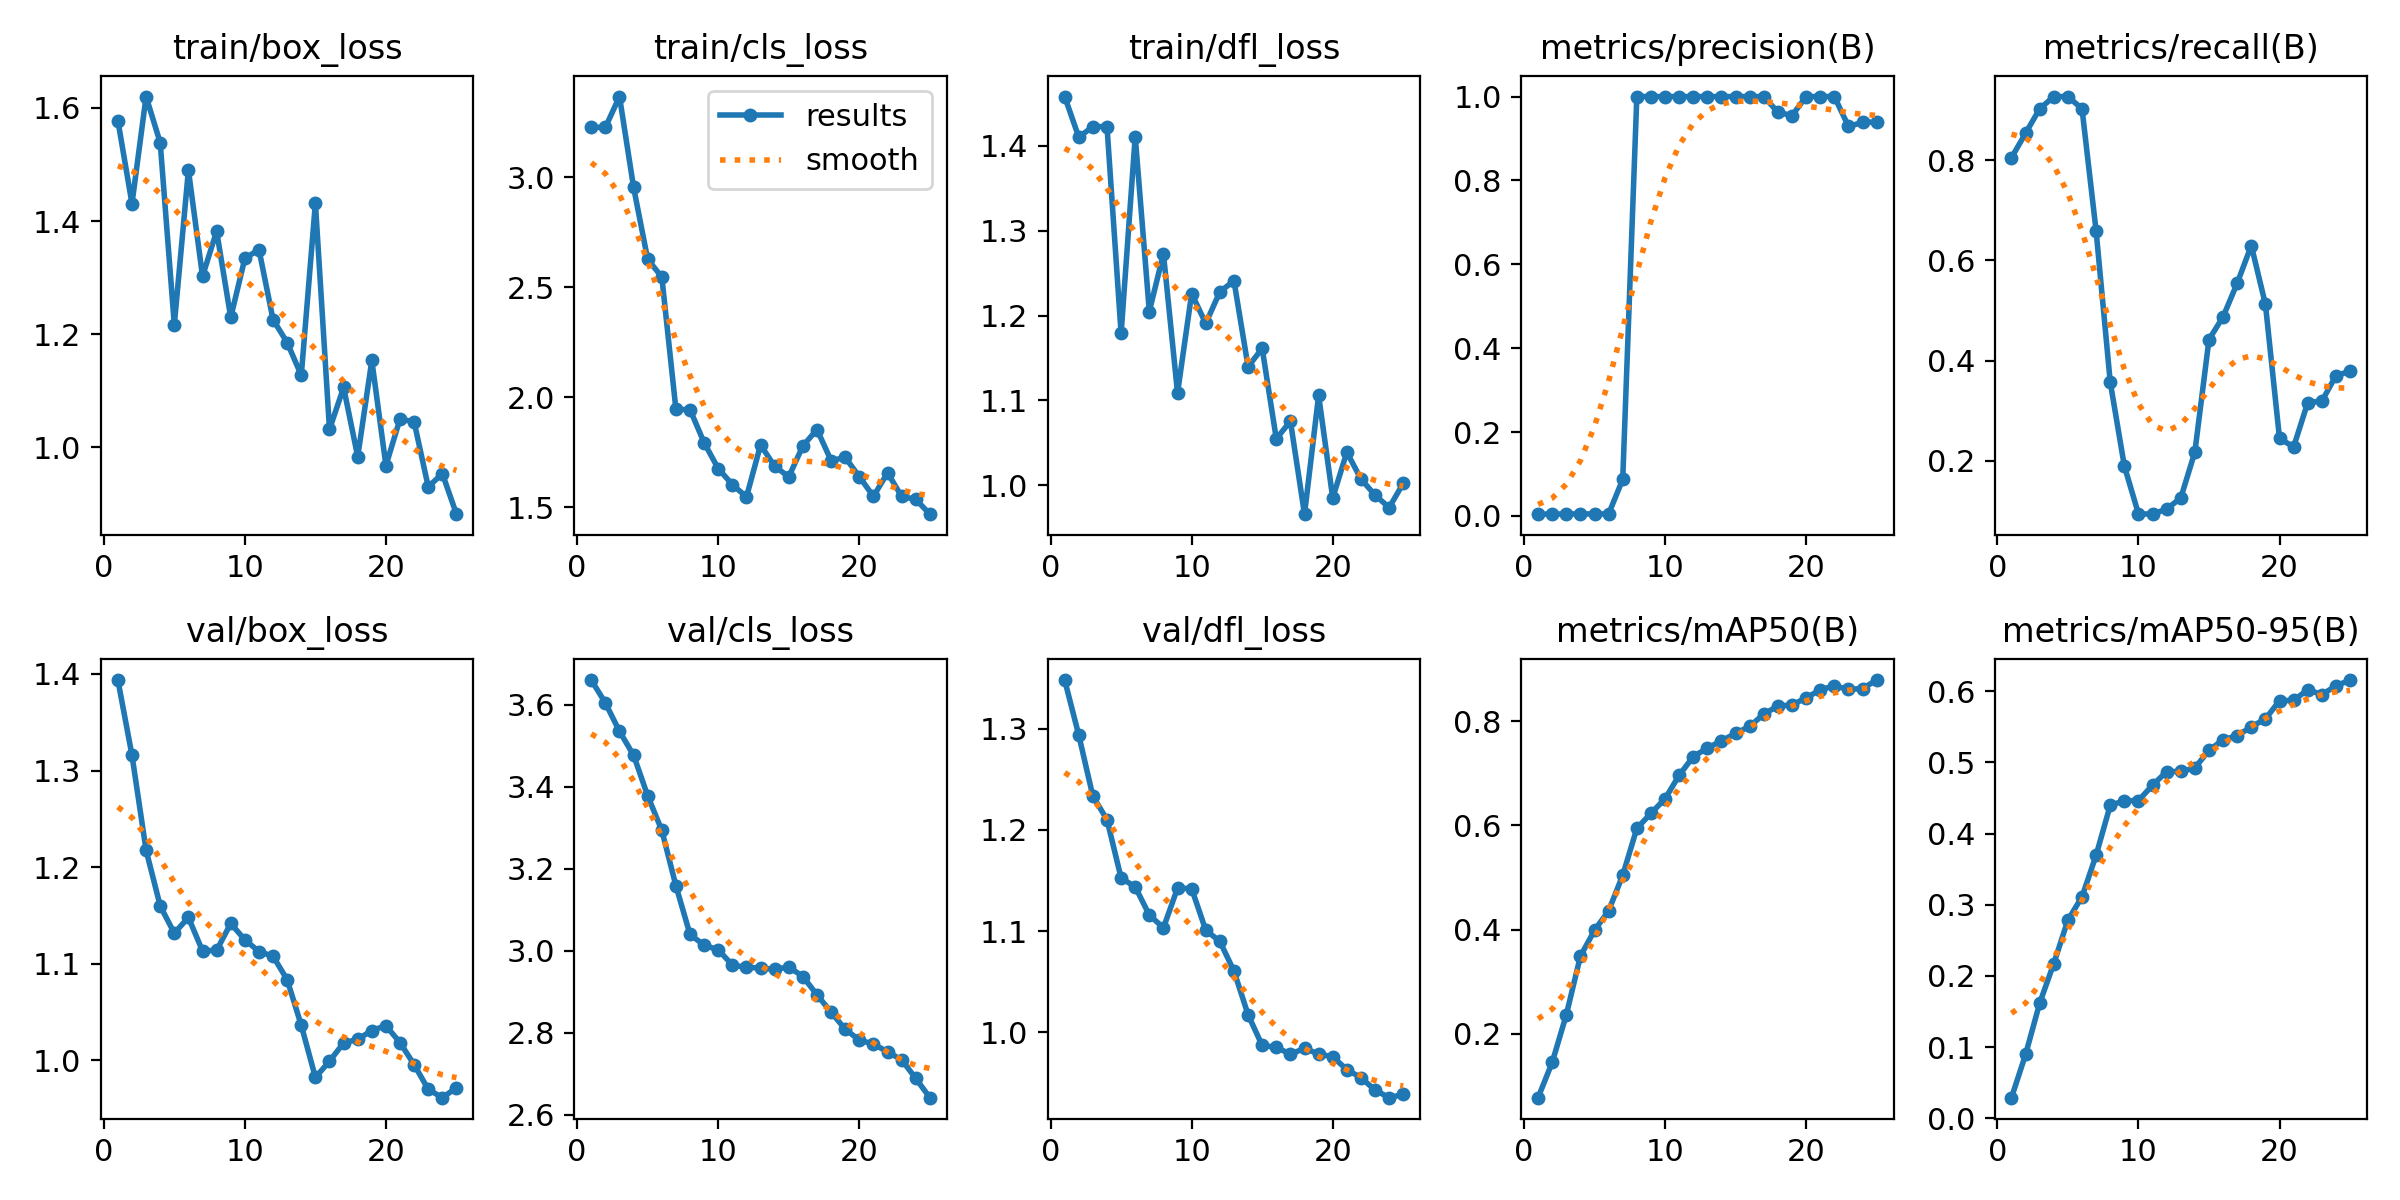

Data behind this chart, as committed beside it:
epoch, time, train/box_loss, train/cls_loss, train/dfl_loss, metrics/precision(B), metrics/recall(B), metrics/mAP50(B), metrics/mAP50-95(B), val/box_loss, val/cls_loss, val/dfl_loss, lr/pg0, lr/pg1, lr/pg2
1, 27.13, 1.578, 3.227, 1.458, 0.00407, 0.8049, 0.07735, 0.02915, 1.394, 3.66, 1.348, 2e-05, 2e-05, 2e-05
2, 52.76, 1.431, 3.226, 1.41, 0.00432, 0.8537, 0.145, 0.08982, 1.316, 3.604, 1.294, 5.7624e-05, 5.7624e-05, 5.7624e-05
3, 74.61, 1.62, 3.366, 1.423, 0.00457, 0.9024, 0.2363, 0.162, 1.217, 3.535, 1.233, 9.208e-05, 9.208e-05, 9.208e-05
4, 97.47, 1.538, 2.953, 1.423, 0.00469, 0.9268, 0.3489, 0.2175, 1.16, 3.477, 1.21, 0.0001234, 0.0001234, 0.0001234
5, 116.8, 1.217, 2.627, 1.179, 0.00469, 0.9268, 0.3987, 0.2785, 1.132, 3.378, 1.152, 0.0001515, 0.0001515, 0.0001515
6, 135.8, 1.49, 2.547, 1.411, 0.00457, 0.9024, 0.4361, 0.3112, 1.148, 3.294, 1.144, 0.0001764, 0.0001764, 0.0001764
7, 154.5, 1.302, 1.945, 1.205, 0.08701, 0.6585, 0.5044, 0.3696, 1.113, 3.159, 1.116, 0.0001982, 0.0001982, 0.0001982
8, 173.6, 1.382, 1.944, 1.273, 1, 0.3574, 0.5942, 0.4396, 1.114, 3.04, 1.103, 0.0002168, 0.0002168, 0.0002168
9, 192.2, 1.23, 1.794, 1.109, 1, 0.1899, 0.6233, 0.446, 1.142, 3.014, 1.142, 0.0002323, 0.0002323, 0.0002323
10, 211.3, 1.334, 1.676, 1.226, 1, 0.09466, 0.6511, 0.4462, 1.125, 3.002, 1.142, 0.0002446, 0.0002446, 0.0002446
11, 231.7, 1.35, 1.604, 1.191, 1, 0.09388, 0.6962, 0.4678, 1.113, 2.966, 1.101, 0.0002537, 0.0002537, 0.0002537
12, 253.8, 1.226, 1.548, 1.228, 1, 0.1043, 0.7321, 0.4869, 1.108, 2.96, 1.09, 0.0002596, 0.0002596, 0.0002596
13, 274.6, 1.185, 1.784, 1.241, 1, 0.126, 0.7485, 0.4871, 1.083, 2.958, 1.06, 0.0002624, 0.0002624, 0.0002624
14, 294.6, 1.127, 1.687, 1.14, 1, 0.2181, 0.7623, 0.4921, 1.036, 2.955, 1.017, 0.000262, 0.000262, 0.000262
15, 318.8, 1.432, 1.639, 1.161, 1, 0.4422, 0.7768, 0.5168, 0.9823, 2.961, 0.9869, 0.0002584, 0.0002584, 0.0002584
16, 341.2, 1.032, 1.78, 1.055, 1, 0.4876, 0.79, 0.5317, 0.999, 2.937, 0.9851, 0.0002517, 0.0002517, 0.0002517
17, 362.2, 1.106, 1.854, 1.075, 1, 0.5546, 0.8138, 0.5373, 1.018, 2.893, 0.9782, 0.0002418, 0.0002418, 0.0002418
18, 385.5, 0.9835, 1.713, 0.9658, 0.9627, 0.6297, 0.8292, 0.5498, 1.022, 2.85, 0.984, 0.0002288, 0.0002288, 0.0002288
19, 409.4, 1.154, 1.727, 1.106, 0.9546, 0.5124, 0.8312, 0.5609, 1.031, 2.809, 0.9785, 0.0002125, 0.0002125, 0.0002125
20, 430.9, 0.968, 1.64, 0.9849, 1, 0.2449, 0.8448, 0.5864, 1.036, 2.782, 0.9756, 0.0001931, 0.0001931, 0.0001931
21, 451.9, 1.05, 1.55, 1.039, 1, 0.2281, 0.8601, 0.5869, 1.018, 2.773, 0.963, 0.0001706, 0.0001706, 0.0001706
22, 473.6, 1.045, 1.657, 1.007, 1, 0.3165, 0.8681, 0.6018, 0.9956, 2.754, 0.955, 0.0001448, 0.0001448, 0.0001448
23, 496.6, 0.9302, 1.55, 0.9883, 0.929, 0.3192, 0.8609, 0.5951, 0.97, 2.734, 0.9427, 0.0001159, 0.0001159, 0.0001159
24, 517.8, 0.9537, 1.537, 0.9736, 0.9382, 0.3703, 0.8628, 0.6073, 0.9614, 2.689, 0.9352, 8.3848e-05, 8.3848e-05, 8.3848e-05
25, 538.3, 0.882, 1.469, 1.002, 0.9395, 0.379, 0.879, 0.6155, 0.9717, 2.642, 0.9385, 4.8608e-05, 4.8608e-05, 4.8608e-05
